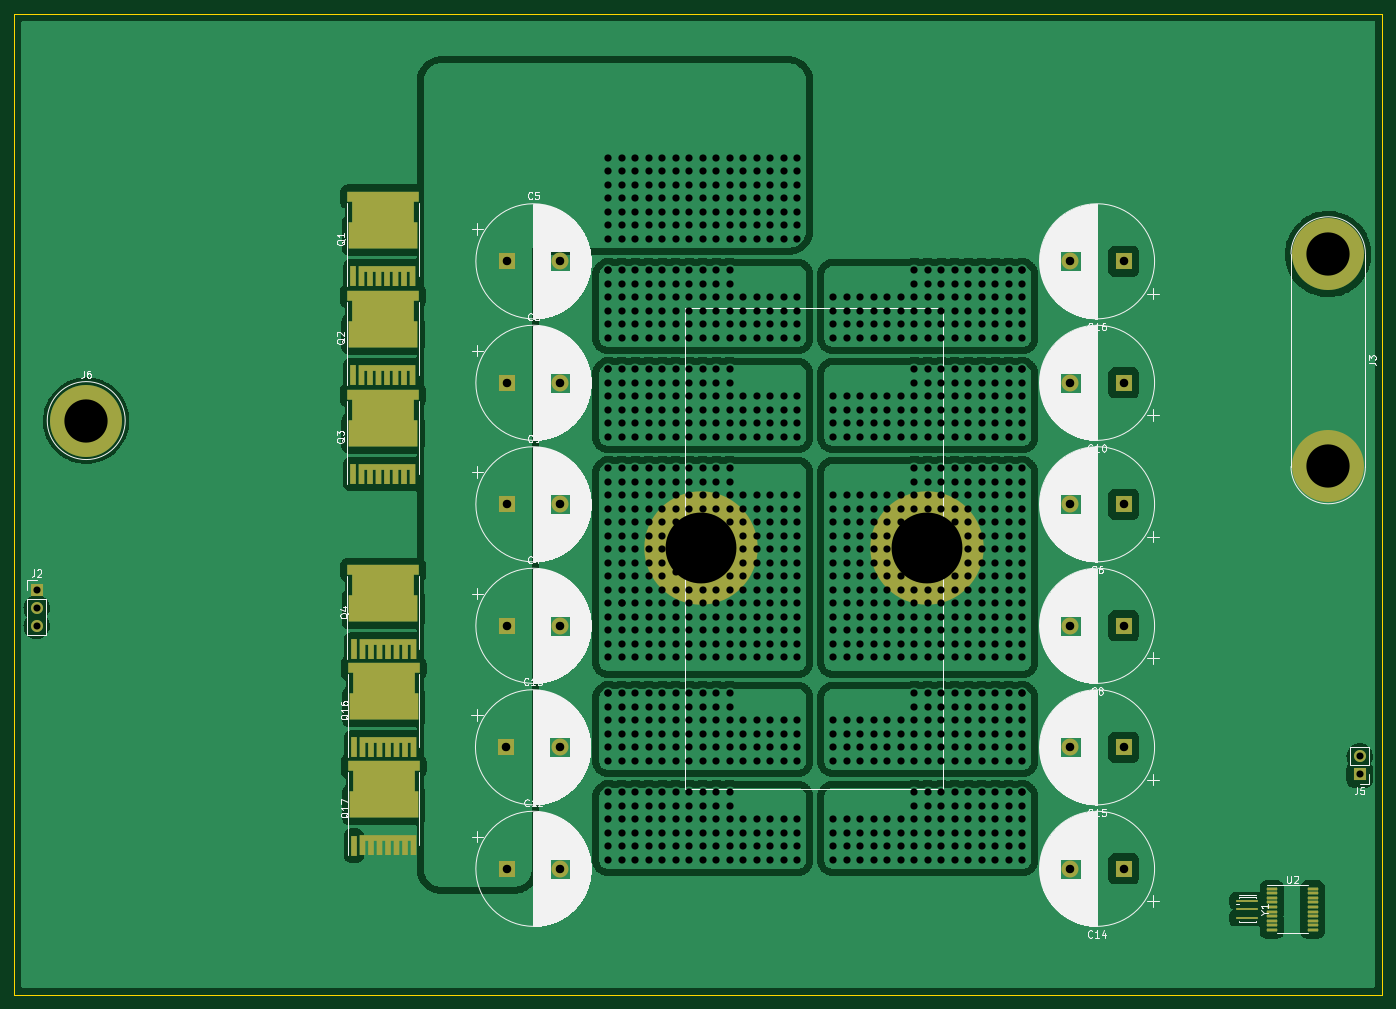
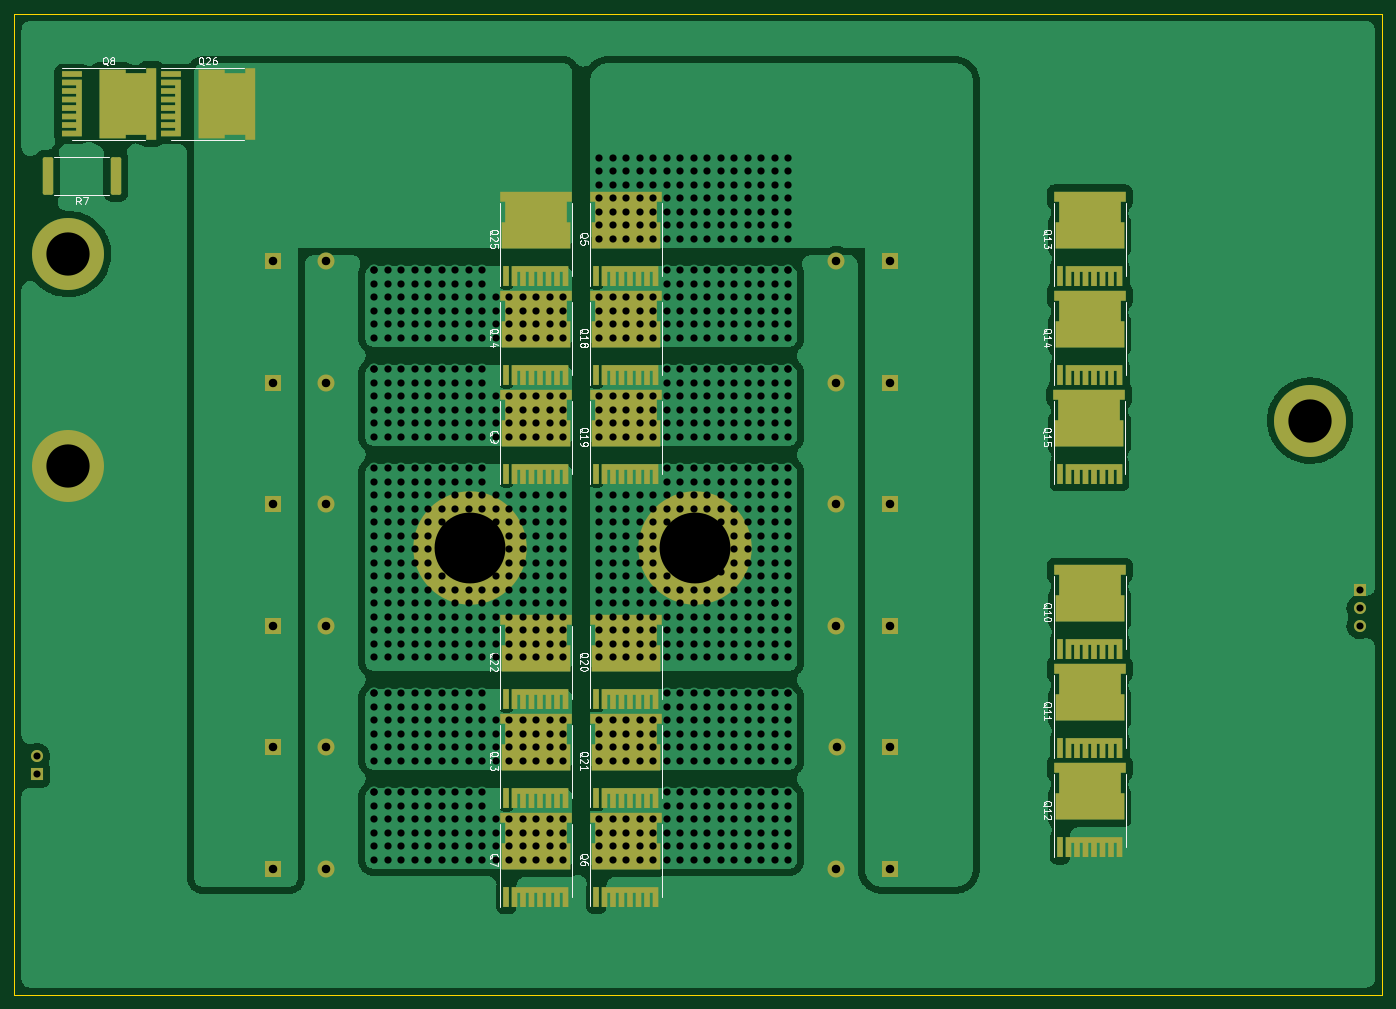
Circuit board: 11 layer files. Board 193.0 x 138.4 mm.
- bottom_copper: OpenCharger-B_Cu.gbr (166024 bytes)
- bottom_mask: OpenCharger-B_Mask.gbr (5979 bytes)
- paste: OpenCharger-B_Paste.gbr (28140 bytes)
- bottom_silk: OpenCharger-B_Silkscreen.gbr (27355 bytes)
- outline: OpenCharger-Edge_Cuts.gbr (1036 bytes)
- top_copper: OpenCharger-F_Cu.gbr (272324 bytes)
- top_mask: OpenCharger-F_Mask.gbr (4936 bytes)
- paste: OpenCharger-F_Paste.gbr (9947 bytes)
- top_silk: OpenCharger-F_Silkscreen.gbr (197695 bytes)
- drill: OpenCharger-NPTH.drl (314 bytes)
- drill: OpenCharger-PTH.drl (20255 bytes)

=== bottom_copper: OpenCharger-B_Cu.gbr (166024 bytes, source omitted) ===
=== bottom_mask: OpenCharger-B_Mask.gbr ===
%TF.GenerationSoftware,KiCad,Pcbnew,(6.0.0-rc1-57-gf03efa1cba)*%
%TF.CreationDate,2021-11-19T01:11:21-08:00*%
%TF.ProjectId,OpenCharger,4f70656e-4368-4617-9267-65722e6b6963,rev?*%
%TF.SameCoordinates,Original*%
%TF.FileFunction,Soldermask,Bot*%
%TF.FilePolarity,Negative*%
%FSLAX46Y46*%
G04 Gerber Fmt 4.6, Leading zero omitted, Abs format (unit mm)*
G04 Created by KiCad (PCBNEW (6.0.0-rc1-57-gf03efa1cba)) date 2021-11-19 01:11:21*
%MOMM*%
%LPD*%
G01*
G04 APERTURE LIST*
G04 Aperture macros list*
%AMRoundRect*
0 Rectangle with rounded corners*
0 $1 Rounding radius*
0 $2 $3 $4 $5 $6 $7 $8 $9 X,Y pos of 4 corners*
0 Add a 4 corners polygon primitive as box body*
4,1,4,$2,$3,$4,$5,$6,$7,$8,$9,$2,$3,0*
0 Add four circle primitives for the rounded corners*
1,1,$1+$1,$2,$3*
1,1,$1+$1,$4,$5*
1,1,$1+$1,$6,$7*
1,1,$1+$1,$8,$9*
0 Add four rect primitives between the rounded corners*
20,1,$1+$1,$2,$3,$4,$5,0*
20,1,$1+$1,$4,$5,$6,$7,0*
20,1,$1+$1,$6,$7,$8,$9,0*
20,1,$1+$1,$8,$9,$2,$3,0*%
%AMFreePoly0*
4,1,29,0.400000,-4.000000,-2.400000,-4.000000,-2.400000,-3.200000,-0.400000,-3.200000,-0.400000,-2.800000,-2.400000,-2.800000,-2.400000,-2.000000,-0.400000,-2.000000,-0.400000,-1.600000,-2.400000,-1.600000,-2.400000,-0.800000,-0.400000,-0.800000,-0.400000,-0.400000,-2.400000,-0.400000,-2.400000,0.400000,-0.400000,0.400000,-0.400000,0.800000,-2.400000,0.800000,-2.400000,1.600000,-0.400000,1.600000,
-0.400000,2.000000,-2.400000,2.000000,-2.400000,2.800000,-0.400000,2.800000,-0.400000,3.200000,-2.400000,3.200000,-2.400000,4.000000,0.400000,4.000000,0.400000,-4.000000,0.400000,-4.000000,$1*%
%AMFreePoly1*
4,1,13,2.850000,-5.050000,1.450000,-5.050000,1.450000,-4.350000,-1.450000,-4.350000,-1.450000,-4.850000,-5.150000,-4.850000,-5.150000,4.850000,-1.450000,4.850000,-1.450000,4.350000,1.450000,4.350000,1.450000,5.050000,2.850000,5.050000,2.850000,-5.050000,2.850000,-5.050000,$1*%
G04 Aperture macros list end*
%ADD10C,16.000000*%
%ADD11R,1.700000X1.700000*%
%ADD12O,1.700000X1.700000*%
%ADD13C,2.400000*%
%ADD14R,2.400000X2.400000*%
%ADD15FreePoly0,180.000000*%
%ADD16R,2.800000X0.800000*%
%ADD17FreePoly1,180.000000*%
%ADD18FreePoly1,90.000000*%
%ADD19R,0.800000X2.800000*%
%ADD20FreePoly0,90.000000*%
%ADD21C,10.160000*%
%ADD22RoundRect,0.250001X-0.487499X-2.399999X0.487499X-2.399999X0.487499X2.399999X-0.487499X2.399999X0*%
G04 APERTURE END LIST*
D10*
%TO.C,L1*%
X165558000Y-220218000D03*
X197358000Y-220218000D03*
%TD*%
D11*
%TO.C,J5*%
X258445000Y-252100000D03*
D12*
X258445000Y-249560000D03*
%TD*%
D13*
%TO.C,C16*%
X217627755Y-179705000D03*
D14*
X225127755Y-179705000D03*
%TD*%
%TO.C,C15*%
X225127755Y-248285000D03*
D13*
X217627755Y-248285000D03*
%TD*%
D14*
%TO.C,C14*%
X225127755Y-265430000D03*
D13*
X217627755Y-265430000D03*
%TD*%
D14*
%TO.C,C13*%
X138035001Y-248285000D03*
D13*
X145535001Y-248285000D03*
%TD*%
D14*
%TO.C,C12*%
X138092246Y-265430000D03*
D13*
X145592246Y-265430000D03*
%TD*%
D14*
%TO.C,C9*%
X138092246Y-213995000D03*
D13*
X145592246Y-213995000D03*
%TD*%
D14*
%TO.C,C10*%
X225127755Y-196850000D03*
D13*
X217627755Y-196850000D03*
%TD*%
D14*
%TO.C,C8*%
X225127756Y-231140000D03*
D13*
X217627756Y-231140000D03*
%TD*%
D14*
%TO.C,C6*%
X225127755Y-213995000D03*
D13*
X217627755Y-213995000D03*
%TD*%
D14*
%TO.C,C5*%
X138092246Y-179705000D03*
D13*
X145592246Y-179705000D03*
%TD*%
D14*
%TO.C,C4*%
X138092247Y-231140000D03*
D13*
X145592247Y-231140000D03*
%TD*%
D14*
%TO.C,C3*%
X138092246Y-196850000D03*
D13*
X145592246Y-196850000D03*
%TD*%
D11*
%TO.C,J2*%
X71755000Y-226075000D03*
D12*
X71755000Y-228615000D03*
X71755000Y-231155000D03*
%TD*%
D15*
%TO.C,Q26*%
X238565000Y-158080000D03*
D16*
X239565000Y-153280000D03*
D17*
X230515000Y-157480000D03*
%TD*%
D18*
%TO.C,Q13*%
X109855000Y-172730000D03*
D19*
X114055000Y-181780000D03*
D20*
X109255000Y-180780000D03*
%TD*%
D18*
%TO.C,Q15*%
X109890000Y-200670000D03*
D19*
X114090000Y-209720000D03*
D20*
X109290000Y-208720000D03*
%TD*%
D18*
%TO.C,Q14*%
X109855000Y-186700000D03*
D19*
X114055000Y-195750000D03*
D20*
X109255000Y-194750000D03*
%TD*%
D21*
%TO.C,J6*%
X78740000Y-202184000D03*
%TD*%
D20*
%TO.C,Q25*%
X187360000Y-180780000D03*
D19*
X192160000Y-181780000D03*
D18*
X187960000Y-172730000D03*
%TD*%
D20*
%TO.C,Q24*%
X187360000Y-194750000D03*
D19*
X192160000Y-195750000D03*
D18*
X187960000Y-186700000D03*
%TD*%
D20*
%TO.C,Q23*%
X187360000Y-254440000D03*
D19*
X192160000Y-255440000D03*
D18*
X187960000Y-246390000D03*
%TD*%
D20*
%TO.C,Q22*%
X187360000Y-240470000D03*
D19*
X192160000Y-241470000D03*
D18*
X187960000Y-232420000D03*
%TD*%
D20*
%TO.C,Q21*%
X174660000Y-254430000D03*
D19*
X179460000Y-255430000D03*
D18*
X175260000Y-246380000D03*
%TD*%
D20*
%TO.C,Q20*%
X174660000Y-240460000D03*
D19*
X179460000Y-241460000D03*
D18*
X175260000Y-232410000D03*
%TD*%
D20*
%TO.C,Q19*%
X174660000Y-208720000D03*
D19*
X179460000Y-209720000D03*
D18*
X175260000Y-200670000D03*
%TD*%
D20*
%TO.C,Q18*%
X174660000Y-194750000D03*
D19*
X179460000Y-195750000D03*
D18*
X175260000Y-186700000D03*
%TD*%
D20*
%TO.C,Q12*%
X109255000Y-261425000D03*
D19*
X114055000Y-262425000D03*
D18*
X109855000Y-253375000D03*
%TD*%
D20*
%TO.C,Q11*%
X109255000Y-247455000D03*
D19*
X114055000Y-248455000D03*
D18*
X109855000Y-239405000D03*
%TD*%
D20*
%TO.C,Q10*%
X109255000Y-233485000D03*
D19*
X114055000Y-234485000D03*
D18*
X109855000Y-225435000D03*
%TD*%
D21*
%TO.C,J3*%
X254000000Y-178675000D03*
X254000000Y-208645000D03*
%TD*%
D19*
%TO.C,Q7*%
X192160000Y-269410000D03*
D20*
X187360000Y-268410000D03*
D18*
X187960000Y-260360000D03*
%TD*%
D19*
%TO.C,Q9*%
X192160000Y-209720000D03*
D20*
X187360000Y-208720000D03*
D18*
X187960000Y-200670000D03*
%TD*%
D19*
%TO.C,Q6*%
X179460000Y-269400000D03*
D20*
X174660000Y-268400000D03*
D18*
X175260000Y-260350000D03*
%TD*%
D19*
%TO.C,Q5*%
X179460000Y-181780000D03*
D20*
X174660000Y-180780000D03*
D18*
X175260000Y-172730000D03*
%TD*%
D22*
%TO.C,R7*%
X247282500Y-167640000D03*
X256907500Y-167640000D03*
%TD*%
D16*
%TO.C,Q8*%
X253535000Y-153280000D03*
D15*
X252535000Y-158080000D03*
D17*
X244485000Y-157480000D03*
%TD*%
M02*

=== paste: OpenCharger-B_Paste.gbr (28140 bytes, source omitted) ===
=== bottom_silk: OpenCharger-B_Silkscreen.gbr (27355 bytes, source omitted) ===
=== outline: OpenCharger-Edge_Cuts.gbr ===
%TF.GenerationSoftware,KiCad,Pcbnew,(6.0.0-rc1-57-gf03efa1cba)*%
%TF.CreationDate,2021-11-19T01:11:21-08:00*%
%TF.ProjectId,OpenCharger,4f70656e-4368-4617-9267-65722e6b6963,rev?*%
%TF.SameCoordinates,Original*%
%TF.FileFunction,Profile,NP*%
%FSLAX46Y46*%
G04 Gerber Fmt 4.6, Leading zero omitted, Abs format (unit mm)*
G04 Created by KiCad (PCBNEW (6.0.0-rc1-57-gf03efa1cba)) date 2021-11-19 01:11:21*
%MOMM*%
%LPD*%
G01*
G04 APERTURE LIST*
%TA.AperFunction,Profile*%
%ADD10C,0.100000*%
%TD*%
G04 APERTURE END LIST*
D10*
X261620000Y-151130000D02*
X261620000Y-144780000D01*
X68580000Y-151130000D02*
X68580000Y-144780000D01*
X68580000Y-151130000D02*
X68580000Y-167640000D01*
X261620000Y-144780000D02*
X68580000Y-144780000D01*
X261620000Y-167640000D02*
X261620000Y-151130000D01*
X261620000Y-283210000D02*
X261620000Y-266700000D01*
X68580000Y-283210000D02*
X261620000Y-283210000D01*
X68580000Y-266700000D02*
X68580000Y-283210000D01*
X68580000Y-167640000D02*
X68580000Y-266700000D01*
X261620000Y-266700000D02*
X261620000Y-167640000D01*
M02*

=== top_copper: OpenCharger-F_Cu.gbr (272324 bytes, source omitted) ===
=== top_mask: OpenCharger-F_Mask.gbr ===
%TF.GenerationSoftware,KiCad,Pcbnew,(6.0.0-rc1-57-gf03efa1cba)*%
%TF.CreationDate,2021-11-19T01:11:21-08:00*%
%TF.ProjectId,OpenCharger,4f70656e-4368-4617-9267-65722e6b6963,rev?*%
%TF.SameCoordinates,Original*%
%TF.FileFunction,Soldermask,Top*%
%TF.FilePolarity,Negative*%
%FSLAX46Y46*%
G04 Gerber Fmt 4.6, Leading zero omitted, Abs format (unit mm)*
G04 Created by KiCad (PCBNEW (6.0.0-rc1-57-gf03efa1cba)) date 2021-11-19 01:11:21*
%MOMM*%
%LPD*%
G01*
G04 APERTURE LIST*
G04 Aperture macros list*
%AMRoundRect*
0 Rectangle with rounded corners*
0 $1 Rounding radius*
0 $2 $3 $4 $5 $6 $7 $8 $9 X,Y pos of 4 corners*
0 Add a 4 corners polygon primitive as box body*
4,1,4,$2,$3,$4,$5,$6,$7,$8,$9,$2,$3,0*
0 Add four circle primitives for the rounded corners*
1,1,$1+$1,$2,$3*
1,1,$1+$1,$4,$5*
1,1,$1+$1,$6,$7*
1,1,$1+$1,$8,$9*
0 Add four rect primitives between the rounded corners*
20,1,$1+$1,$2,$3,$4,$5,0*
20,1,$1+$1,$4,$5,$6,$7,0*
20,1,$1+$1,$6,$7,$8,$9,0*
20,1,$1+$1,$8,$9,$2,$3,0*%
%AMFreePoly0*
4,1,13,2.850000,-5.050000,1.450000,-5.050000,1.450000,-4.350000,-1.450000,-4.350000,-1.450000,-4.850000,-5.150000,-4.850000,-5.150000,4.850000,-1.450000,4.850000,-1.450000,4.350000,1.450000,4.350000,1.450000,5.050000,2.850000,5.050000,2.850000,-5.050000,2.850000,-5.050000,$1*%
%AMFreePoly1*
4,1,29,0.400000,-4.000000,-2.400000,-4.000000,-2.400000,-3.200000,-0.400000,-3.200000,-0.400000,-2.800000,-2.400000,-2.800000,-2.400000,-2.000000,-0.400000,-2.000000,-0.400000,-1.600000,-2.400000,-1.600000,-2.400000,-0.800000,-0.400000,-0.800000,-0.400000,-0.400000,-2.400000,-0.400000,-2.400000,0.400000,-0.400000,0.400000,-0.400000,0.800000,-2.400000,0.800000,-2.400000,1.600000,-0.400000,1.600000,
-0.400000,2.000000,-2.400000,2.000000,-2.400000,2.800000,-0.400000,2.800000,-0.400000,3.200000,-2.400000,3.200000,-2.400000,4.000000,0.400000,4.000000,0.400000,-4.000000,0.400000,-4.000000,$1*%
G04 Aperture macros list end*
%ADD10C,16.000000*%
%ADD11R,1.700000X1.700000*%
%ADD12O,1.700000X1.700000*%
%ADD13C,2.400000*%
%ADD14R,2.400000X2.400000*%
%ADD15FreePoly0,90.000000*%
%ADD16FreePoly1,90.000000*%
%ADD17R,0.800000X2.800000*%
%ADD18C,10.160000*%
%ADD19RoundRect,0.100000X-0.637500X-0.100000X0.637500X-0.100000X0.637500X0.100000X-0.637500X0.100000X0*%
%ADD20R,3.200000X0.400000*%
G04 APERTURE END LIST*
D10*
%TO.C,L1*%
X165558000Y-220218000D03*
X197358000Y-220218000D03*
%TD*%
D11*
%TO.C,J5*%
X258445000Y-252100000D03*
D12*
X258445000Y-249560000D03*
%TD*%
D13*
%TO.C,C16*%
X217627755Y-179705000D03*
D14*
X225127755Y-179705000D03*
%TD*%
%TO.C,C15*%
X225127755Y-248285000D03*
D13*
X217627755Y-248285000D03*
%TD*%
D14*
%TO.C,C14*%
X225127755Y-265430000D03*
D13*
X217627755Y-265430000D03*
%TD*%
D14*
%TO.C,C13*%
X138035001Y-248285000D03*
D13*
X145535001Y-248285000D03*
%TD*%
D14*
%TO.C,C12*%
X138092246Y-265430000D03*
D13*
X145592246Y-265430000D03*
%TD*%
D14*
%TO.C,C9*%
X138092246Y-213995000D03*
D13*
X145592246Y-213995000D03*
%TD*%
D14*
%TO.C,C10*%
X225127755Y-196850000D03*
D13*
X217627755Y-196850000D03*
%TD*%
D14*
%TO.C,C8*%
X225127756Y-231140000D03*
D13*
X217627756Y-231140000D03*
%TD*%
D14*
%TO.C,C6*%
X225127755Y-213995000D03*
D13*
X217627755Y-213995000D03*
%TD*%
D14*
%TO.C,C5*%
X138092246Y-179705000D03*
D13*
X145592246Y-179705000D03*
%TD*%
D14*
%TO.C,C4*%
X138092247Y-231140000D03*
D13*
X145592247Y-231140000D03*
%TD*%
D14*
%TO.C,C3*%
X138092246Y-196850000D03*
D13*
X145592246Y-196850000D03*
%TD*%
D11*
%TO.C,J2*%
X71755000Y-226075000D03*
D12*
X71755000Y-228615000D03*
X71755000Y-231155000D03*
%TD*%
D15*
%TO.C,Q3*%
X120615000Y-200670000D03*
D16*
X121215000Y-208720000D03*
D17*
X116415000Y-209720000D03*
%TD*%
D15*
%TO.C,Q1*%
X120650000Y-172730000D03*
D17*
X116450000Y-181780000D03*
D16*
X121250000Y-180780000D03*
%TD*%
D15*
%TO.C,Q2*%
X120615000Y-186700000D03*
D17*
X116415000Y-195750000D03*
D16*
X121215000Y-194750000D03*
%TD*%
D18*
%TO.C,J6*%
X78740000Y-202184000D03*
%TD*%
D15*
%TO.C,Q17*%
X120699000Y-253095000D03*
D17*
X116499000Y-262145000D03*
D16*
X121299000Y-261145000D03*
%TD*%
D15*
%TO.C,Q16*%
X120699000Y-239265000D03*
D17*
X116499000Y-248315000D03*
D16*
X121299000Y-247315000D03*
%TD*%
D19*
%TO.C,U2*%
X246057500Y-268220000D03*
X246057500Y-268870000D03*
X246057500Y-269520000D03*
X246057500Y-270170000D03*
X246057500Y-270820000D03*
X246057500Y-271470000D03*
X246057500Y-272120000D03*
X246057500Y-272770000D03*
X246057500Y-273420000D03*
X246057500Y-274070000D03*
X251782500Y-274070000D03*
X251782500Y-273420000D03*
X251782500Y-272770000D03*
X251782500Y-272120000D03*
X251782500Y-271470000D03*
X251782500Y-270820000D03*
X251782500Y-270170000D03*
X251782500Y-269520000D03*
X251782500Y-268870000D03*
X251782500Y-268220000D03*
%TD*%
D20*
%TO.C,Y1*%
X242570000Y-269945000D03*
X242570000Y-271145000D03*
X242570000Y-272345000D03*
%TD*%
D18*
%TO.C,J3*%
X254000000Y-178675000D03*
X254000000Y-208645000D03*
%TD*%
D15*
%TO.C,Q4*%
X120664000Y-225435000D03*
D16*
X121264000Y-233485000D03*
D17*
X116464000Y-234485000D03*
%TD*%
M02*

=== paste: OpenCharger-F_Paste.gbr (9947 bytes, source omitted) ===
=== top_silk: OpenCharger-F_Silkscreen.gbr (197695 bytes, source omitted) ===
=== drill: OpenCharger-NPTH.drl ===
M48
; DRILL file {KiCad (6.0.0-rc1-57-gf03efa1cba)} date Fri Nov 19 01:11:23 2021
; FORMAT={-:-/ absolute / metric / decimal}
; #@! TF.CreationDate,2021-11-19T01:11:23-08:00
; #@! TF.GenerationSoftware,Kicad,Pcbnew,(6.0.0-rc1-57-gf03efa1cba)
; #@! TF.FileFunction,NonPlated,1,2,NPTH
FMAT,2
METRIC
%
G90
G05
T0
M30

=== drill: OpenCharger-PTH.drl (20255 bytes, source omitted) ===
